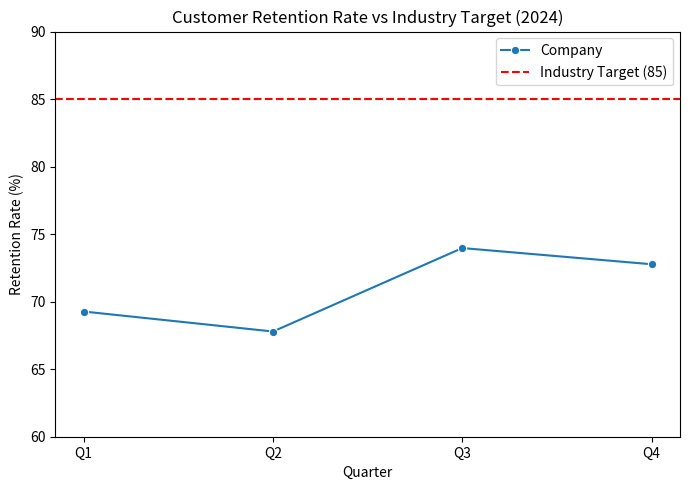

Generate this figure with matplotlib:
# analysis.py
# Email: [email redacted]

import matplotlib.pyplot as plt
import seaborn as sns
import pandas as pd

# Quarterly retention data
data = {
    "Quarter": ["Q1", "Q2", "Q3", "Q4"],
    "RetentionRate": [69.27, 67.79, 73.97, 72.77],
}
df = pd.DataFrame(data)

# Industry target
industry_target = 85
average = df["RetentionRate"].mean()

print("Verification email: [email redacted]")
print("Average retention rate:", round(average, 2))

# Visualization
plt.figure(figsize=(7,5))
sns.lineplot(data=df, x="Quarter", y="RetentionRate", marker="o", label="Company")
plt.axhline(industry_target, color="red", linestyle="--", label="Industry Target (85)")
plt.title("Customer Retention Rate vs Industry Target (2024)")
plt.ylabel("Retention Rate (%)")
plt.ylim(60,90)
plt.legend()
plt.tight_layout()
plt.savefig("retention_trend.png", dpi=150)
plt.show()
